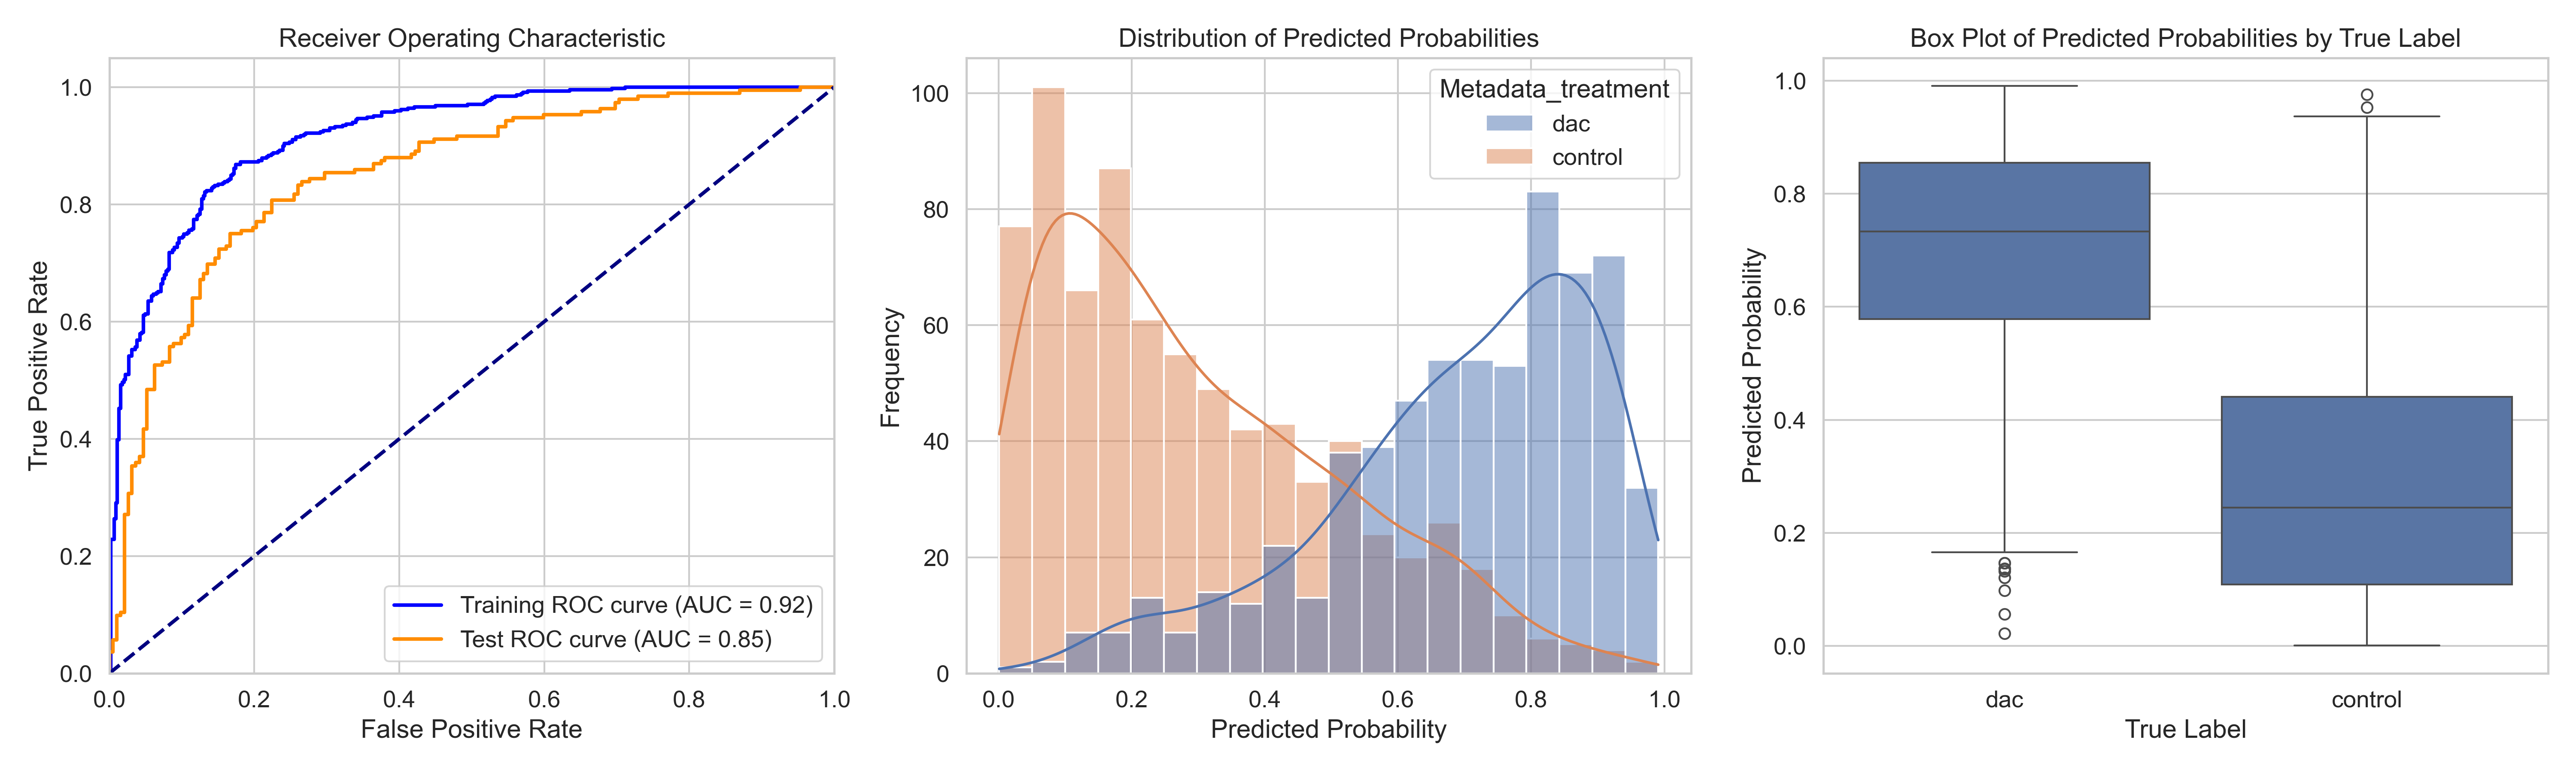

Values plotted in this chart, from the file beside it:
ObjectNumber, Metadata_site, Metadata_concentration, Metadata_hour, Metadata_treatment, Predicted_Probability, Is_Test, S
1, 0, 8.93, 2, dac, 0.5729, True, 0.2778
2, 0, 8.93, 2, dac, 0.8912, False, 0.5961
3, 0, 8.93, 2, dac, 0.7728, True, 0.4777
4, 0, 8.93, 2, dac, 0.4385, False, 0.1434
5, 0, 8.93, 2, dac, 0.7236, True, 0.4286
6, 0, 8.93, 2, dac, 0.5037, False, 0.2086
7, 0, 8.93, 2, dac, 0.6503, True, 0.3553
8, 0, 8.93, 2, dac, 0.866, True, 0.571
9, 0, 8.93, 2, dac, 0.8074, False, 0.5124
10, 0, 8.93, 2, dac, 0.2057, True, -0.0894
11, 0, 8.93, 2, dac, 0.9162, False, 0.6211
12, 0, 8.93, 2, dac, 0.02258, True, -0.2725
13, 0, 8.93, 2, dac, 0.4445, False, 0.1495
14, 0, 8.93, 2, dac, 0.727, True, 0.432
15, 0, 8.93, 2, dac, 0.8755, False, 0.5804
16, 0, 8.93, 2, dac, 0.8058, False, 0.5107
17, 0, 8.93, 2, dac, 0.912, False, 0.6169
18, 0, 8.93, 2, dac, 0.6981, False, 0.4031
19, 0, 8.93, 2, dac, 0.7689, False, 0.4738
20, 0, 8.93, 2, dac, 0.9232, False, 0.6281
21, 0, 8.93, 2, dac, 0.6434, False, 0.3484
22, 0, 8.93, 2, dac, 0.7686, True, 0.4735
23, 0, 8.93, 2, dac, 0.7376, True, 0.4426
24, 0, 8.93, 2, dac, 0.7477, False, 0.4526
25, 0, 8.93, 2, dac, 0.5254, False, 0.2304
26, 0, 8.93, 2, dac, 0.4205, True, 0.1255
27, 0, 8.93, 2, dac, 0.6488, False, 0.3537
28, 0, 8.93, 2, dac, 0.6836, True, 0.3885
29, 0, 8.93, 2, dac, 0.7215, False, 0.4265
30, 0, 8.93, 2, dac, 0.6785, False, 0.3835
31, 0, 8.93, 2, dac, 0.4654, False, 0.1704
32, 0, 8.93, 2, dac, 0.7333, False, 0.4382
33, 0, 8.93, 2, dac, 0.5797, False, 0.2846
34, 0, 8.93, 2, dac, 0.623, True, 0.3279
35, 0, 8.93, 2, dac, 0.5039, False, 0.2088
36, 0, 8.93, 2, dac, 0.5892, False, 0.2942
37, 0, 8.93, 2, dac, 0.5362, False, 0.2411
38, 0, 8.93, 2, dac, 0.6474, False, 0.3524
39, 0, 8.93, 2, dac, 0.8553, False, 0.5602
40, 0, 8.93, 2, dac, 0.6577, False, 0.3627
41, 0, 8.93, 2, dac, 0.2643, True, -0.03079
42, 0, 8.93, 2, dac, 0.7602, False, 0.4652
43, 0, 8.93, 2, dac, 0.4988, True, 0.2037
44, 0, 8.93, 2, dac, 0.7607, False, 0.4656
45, 0, 8.93, 2, dac, 0.7136, False, 0.4186
46, 0, 8.93, 2, dac, 0.5127, True, 0.2177
1, 1, 8.93, 2, dac, 0.882, True, 0.587
2, 1, 8.93, 2, dac, 0.7786, True, 0.4835
3, 1, 8.93, 2, dac, 0.7973, False, 0.5023
4, 1, 8.93, 2, dac, 0.5363, False, 0.2412
5, 1, 8.93, 2, dac, 0.6053, True, 0.3103
6, 1, 8.93, 2, dac, 0.7035, False, 0.4084
7, 1, 8.93, 2, dac, 0.5923, True, 0.2973
8, 1, 8.93, 2, dac, 0.7707, True, 0.4757
9, 1, 8.93, 2, dac, 0.919, False, 0.6239
10, 1, 8.93, 2, dac, 0.8585, True, 0.5635
11, 1, 8.93, 2, dac, 0.5079, False, 0.2128
12, 1, 8.93, 2, dac, 0.8663, False, 0.5712
13, 1, 8.93, 2, dac, 0.8619, False, 0.5669
14, 1, 8.93, 2, dac, 0.9544, False, 0.6593
... 1,348 more rows
